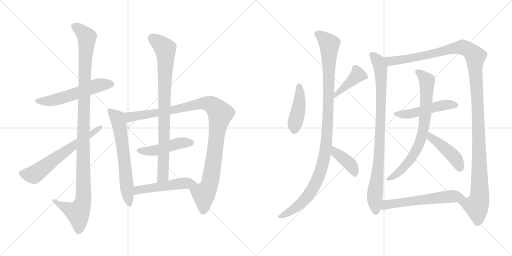
t = 0.00 s
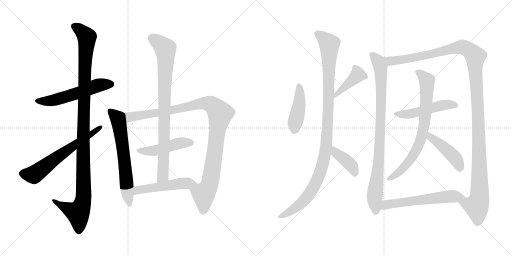
t = 2.96 s
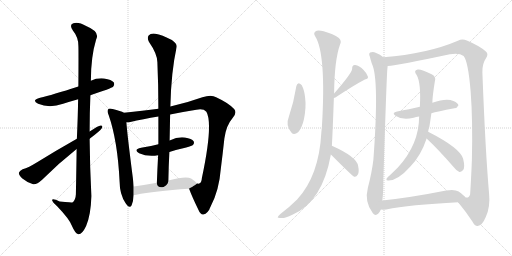
t = 5.93 s
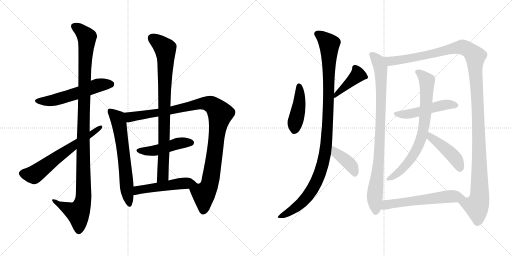
t = 8.89 s
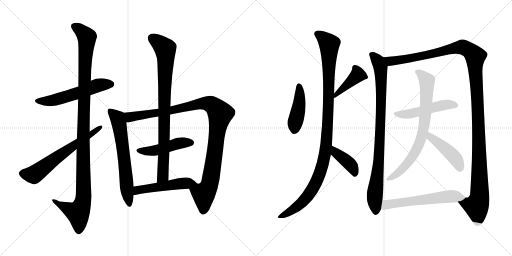
t = 11.85 s
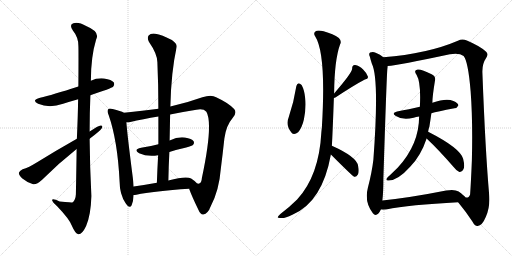
t = 14.82 s

The animated SVG that drew these frames (rendered in a browser with its animation timeline set to each time). Animation: 18 CSS @keyframes rules; one cycle of 14.82 s.

<svg version="1.1" viewBox="0 0 2048 1024" xmlns="http://www.w3.org/2000/svg">
  <g stroke="lightgray" stroke-dasharray="1,1" stroke-width="1" transform="scale(4, 4)">
    <line x1="0" y1="0" x2="256" y2="256"></line>
    <line x1="256" y1="0" x2="0" y2="256"></line>
    <line x1="128" y1="0" x2="128" y2="256"></line>
    <line x1="0" y1="128" x2="256" y2="128"></line>
    <line x1="256" y1="0" x2="512" y2="256"></line>
    <line x1="512" y1="0" x2="256" y2="256"></line>
    <line x1="384" y1="0" x2="384" y2="256"></line>
    <line x1="256" y1="128" x2="512" y2="128"></line>
  </g>
<g transform="scale(1, -1) translate(0, -850)">
   <style type="text/css">
    @keyframes keyframes0 {
      from {
       stroke: black;
       stroke-dashoffset: 557;
       stroke-width: 128;
       }
       64% {
       animation-timing-function: step-end;
       stroke: black;
       stroke-dashoffset: 0;
       stroke-width: 128;
       }
       to {
       stroke: black;
       stroke-width: 1024;
       }
       }
       #make-me-a-hanzi-animation-0 {
         animation: keyframes0 0.703288s both;
         animation-delay: 0.000000s;
         animation-timing-function: linear;
       }
    @keyframes keyframes1 {
      from {
       stroke: black;
       stroke-dashoffset: 1135;
       stroke-width: 128;
       }
       79% {
       animation-timing-function: step-end;
       stroke: black;
       stroke-dashoffset: 0;
       stroke-width: 128;
       }
       to {
       stroke: black;
       stroke-width: 1024;
       }
       }
       #make-me-a-hanzi-animation-1 {
         animation: keyframes1 1.173665s both;
         animation-delay: 0.703288s;
         animation-timing-function: linear;
       }
    @keyframes keyframes2 {
      from {
       stroke: black;
       stroke-dashoffset: 631;
       stroke-width: 128;
       }
       67% {
       animation-timing-function: step-end;
       stroke: black;
       stroke-dashoffset: 0;
       stroke-width: 128;
       }
       to {
       stroke: black;
       stroke-width: 1024;
       }
       }
       #make-me-a-hanzi-animation-2 {
         animation: keyframes2 0.763509s both;
         animation-delay: 1.876953s;
         animation-timing-function: linear;
       }
    @keyframes keyframes3 {
      from {
       stroke: black;
       stroke-dashoffset: 643;
       stroke-width: 128;
       }
       68% {
       animation-timing-function: step-end;
       stroke: black;
       stroke-dashoffset: 0;
       stroke-width: 128;
       }
       to {
       stroke: black;
       stroke-width: 1024;
       }
       }
       #make-me-a-hanzi-animation-3 {
         animation: keyframes3 0.773275s both;
         animation-delay: 2.640462s;
         animation-timing-function: linear;
       }
    @keyframes keyframes4 {
      from {
       stroke: black;
       stroke-dashoffset: 1054;
       stroke-width: 128;
       }
       77% {
       animation-timing-function: step-end;
       stroke: black;
       stroke-dashoffset: 0;
       stroke-width: 128;
       }
       to {
       stroke: black;
       stroke-width: 1024;
       }
       }
       #make-me-a-hanzi-animation-4 {
         animation: keyframes4 1.107747s both;
         animation-delay: 3.413737s;
         animation-timing-function: linear;
       }
    @keyframes keyframes5 {
      from {
       stroke: black;
       stroke-dashoffset: 466;
       stroke-width: 128;
       }
       60% {
       animation-timing-function: step-end;
       stroke: black;
       stroke-dashoffset: 0;
       stroke-width: 128;
       }
       to {
       stroke: black;
       stroke-width: 1024;
       }
       }
       #make-me-a-hanzi-animation-5 {
         animation: keyframes5 0.629232s both;
         animation-delay: 4.521484s;
         animation-timing-function: linear;
       }
    @keyframes keyframes6 {
      from {
       stroke: black;
       stroke-dashoffset: 859;
       stroke-width: 128;
       }
       74% {
       animation-timing-function: step-end;
       stroke: black;
       stroke-dashoffset: 0;
       stroke-width: 128;
       }
       to {
       stroke: black;
       stroke-width: 1024;
       }
       }
       #make-me-a-hanzi-animation-6 {
         animation: keyframes6 0.949056s both;
         animation-delay: 5.150716s;
         animation-timing-function: linear;
       }
    @keyframes keyframes7 {
      from {
       stroke: black;
       stroke-dashoffset: 505;
       stroke-width: 128;
       }
       62% {
       animation-timing-function: step-end;
       stroke: black;
       stroke-dashoffset: 0;
       stroke-width: 128;
       }
       to {
       stroke: black;
       stroke-width: 1024;
       }
       }
       #make-me-a-hanzi-animation-7 {
         animation: keyframes7 0.660970s both;
         animation-delay: 6.099772s;
         animation-timing-function: linear;
       }
    @keyframes keyframes8 {
      from {
       stroke: black;
       stroke-dashoffset: 433;
       stroke-width: 128;
       }
       58% {
       animation-timing-function: step-end;
       stroke: black;
       stroke-dashoffset: 0;
       stroke-width: 128;
       }
       to {
       stroke: black;
       stroke-width: 1024;
       }
       }
       #make-me-a-hanzi-animation-8 {
         animation: keyframes8 0.602376s both;
         animation-delay: 6.760742s;
         animation-timing-function: linear;
       }
    @keyframes keyframes9 {
      from {
       stroke: black;
       stroke-dashoffset: 420;
       stroke-width: 128;
       }
       58% {
       animation-timing-function: step-end;
       stroke: black;
       stroke-dashoffset: 0;
       stroke-width: 128;
       }
       to {
       stroke: black;
       stroke-width: 1024;
       }
       }
       #make-me-a-hanzi-animation-9 {
         animation: keyframes9 0.591797s both;
         animation-delay: 7.363118s;
         animation-timing-function: linear;
       }
    @keyframes keyframes10 {
      from {
       stroke: black;
       stroke-dashoffset: 1085;
       stroke-width: 128;
       }
       78% {
       animation-timing-function: step-end;
       stroke: black;
       stroke-dashoffset: 0;
       stroke-width: 128;
       }
       to {
       stroke: black;
       stroke-width: 1024;
       }
       }
       #make-me-a-hanzi-animation-10 {
         animation: keyframes10 1.132975s both;
         animation-delay: 7.954915s;
         animation-timing-function: linear;
       }
    @keyframes keyframes11 {
      from {
       stroke: black;
       stroke-dashoffset: 403;
       stroke-width: 128;
       }
       57% {
       animation-timing-function: step-end;
       stroke: black;
       stroke-dashoffset: 0;
       stroke-width: 128;
       }
       to {
       stroke: black;
       stroke-width: 1024;
       }
       }
       #make-me-a-hanzi-animation-11 {
         animation: keyframes11 0.577962s both;
         animation-delay: 9.087890s;
         animation-timing-function: linear;
       }
    @keyframes keyframes12 {
      from {
       stroke: black;
       stroke-dashoffset: 896;
       stroke-width: 128;
       }
       74% {
       animation-timing-function: step-end;
       stroke: black;
       stroke-dashoffset: 0;
       stroke-width: 128;
       }
       to {
       stroke: black;
       stroke-width: 1024;
       }
       }
       #make-me-a-hanzi-animation-12 {
         animation: keyframes12 0.979167s both;
         animation-delay: 9.665852s;
         animation-timing-function: linear;
       }
    @keyframes keyframes13 {
      from {
       stroke: black;
       stroke-dashoffset: 1305;
       stroke-width: 128;
       }
       81% {
       animation-timing-function: step-end;
       stroke: black;
       stroke-dashoffset: 0;
       stroke-width: 128;
       }
       to {
       stroke: black;
       stroke-width: 1024;
       }
       }
       #make-me-a-hanzi-animation-13 {
         animation: keyframes13 1.312012s both;
         animation-delay: 10.645019s;
         animation-timing-function: linear;
       }
    @keyframes keyframes14 {
      from {
       stroke: black;
       stroke-dashoffset: 500;
       stroke-width: 128;
       }
       62% {
       animation-timing-function: step-end;
       stroke: black;
       stroke-dashoffset: 0;
       stroke-width: 128;
       }
       to {
       stroke: black;
       stroke-width: 1024;
       }
       }
       #make-me-a-hanzi-animation-14 {
         animation: keyframes14 0.656901s both;
         animation-delay: 11.957031s;
         animation-timing-function: linear;
       }
    @keyframes keyframes15 {
      from {
       stroke: black;
       stroke-dashoffset: 752;
       stroke-width: 128;
       }
       71% {
       animation-timing-function: step-end;
       stroke: black;
       stroke-dashoffset: 0;
       stroke-width: 128;
       }
       to {
       stroke: black;
       stroke-width: 1024;
       }
       }
       #make-me-a-hanzi-animation-15 {
         animation: keyframes15 0.861979s both;
         animation-delay: 12.613932s;
         animation-timing-function: linear;
       }
    @keyframes keyframes16 {
      from {
       stroke: black;
       stroke-dashoffset: 443;
       stroke-width: 128;
       }
       59% {
       animation-timing-function: step-end;
       stroke: black;
       stroke-dashoffset: 0;
       stroke-width: 128;
       }
       to {
       stroke: black;
       stroke-width: 1024;
       }
       }
       #make-me-a-hanzi-animation-16 {
         animation: keyframes16 0.610514s both;
         animation-delay: 13.475911s;
         animation-timing-function: linear;
       }
    @keyframes keyframes17 {
      from {
       stroke: black;
       stroke-dashoffset: 590;
       stroke-width: 128;
       }
       66% {
       animation-timing-function: step-end;
       stroke: black;
       stroke-dashoffset: 0;
       stroke-width: 128;
       }
       to {
       stroke: black;
       stroke-width: 1024;
       }
       }
       #make-me-a-hanzi-animation-17 {
         animation: keyframes17 0.730143s both;
         animation-delay: 14.086425s;
         animation-timing-function: linear;
       }
</style>
<path d="M 361.5 469.0 Q 445.5 497.0 452.5 503.0 Q 459.5 512.0 455.5 520.0 Q 446.5 532.0 416.5 536.0 Q 388.5 539.0 363.5 527.0 L 313.5 504.0 Q 207.5 470.0 160.5 459.0 Q 123.5 449.0 152.5 435.0 Q 197.5 416.0 252.5 435.0 Q 280.5 444.0 312.5 453.0 L 361.5 469.0 Z" fill="lightgray"></path> 
<path d="M 306.5 254.0 Q 305.5 173.0 303.5 73.0 Q 302.5 49.0 289.5 40.0 Q 288.5 40.0 238.5 44.0 Q 207.5 60.0 208.5 49.0 Q 209.5 42.0 228.5 25.0 Q 277.5 -26.0 287.5 -53.0 Q 300.5 -84.0 313.5 -87.0 Q 328.5 -88.0 344.5 -54.0 Q 363.5 -9.0 365.5 66.0 Q 359.5 181.0 358.5 295.0 L 358.5 324.0 Q 358.5 397.0 361.5 469.0 L 363.5 527.0 Q 363.5 623.0 384.5 692.0 Q 400.5 723.0 346.5 745.0 Q 312.5 764.0 293.5 757.0 Q 275.5 751.0 291.5 728.0 Q 313.5 701.0 313.5 667.0 Q 314.5 649.0 313.5 504.0 L 312.5 453.0 Q 311.5 386.0 307.5 295.0 L 306.5 254.0 Z" fill="lightgray"></path> 
<path d="M 358.5 295.0 Q 398.5 325.0 406.5 336.0 Q 413.5 349.0 402.5 348.0 Q 393.5 348.0 358.5 324.0 L 307.5 295.0 Q 222.5 247.0 148.5 201.0 Q 114.5 180.0 90.5 173.0 Q 77.5 167.0 75.5 159.0 Q 74.5 150.0 89.5 136.0 Q 108.5 120.0 132.5 113.0 Q 145.5 110.0 168.5 131.0 Q 234.5 197.0 306.5 254.0 L 358.5 295.0 Z" fill="lightgray"></path> 
<path d="M 495.5 399.0 Q 483.5 406.0 450.5 414.0 Q 437.5 418.0 433.5 414.0 Q 426.5 407.0 434.5 390.0 Q 470.5 287.0 478.5 122.0 Q 478.5 73.0 502.5 37.0 Q 518.5 13.0 526.5 29.0 Q 533.5 45.0 534.5 70.0 L 534.5 104.0 Q 533.5 120.0 531.5 137.0 Q 509.5 308.0 505.5 361.0 C 502.5 391.0 502.5 396.0 495.5 399.0 Z" fill="lightgray"></path> 
<path d="M 633.5 415.0 Q 572.5 408.0 495.5 399.0 C 465.5 396.0 475.5 357.0 505.5 361.0 Q 512.5 360.0 521.5 362.0 Q 570.5 374.0 633.5 384.0 L 680.5 392.0 Q 728.5 402.0 785.5 411.0 Q 813.5 417.0 825.5 403.0 Q 853.5 355.0 807.5 138.0 Q 806.5 119.0 796.5 116.0 Q 795.5 115.0 788.5 116.0 C 764.5 98.0 755.5 97.0 756.5 95.0 Q 766.5 67.0 793.5 11.0 Q 802.5 -10.0 813.5 -8.0 Q 831.5 -5.0 842.5 24.0 Q 876.5 88.0 883.5 177.0 Q 890.5 232.0 897.5 296.0 Q 904.5 348.0 930.5 378.0 Q 949.5 399.0 936.5 414.0 Q 914.5 438.0 864.5 461.0 Q 845.5 473.0 809.5 461.0 Q 748.5 439.0 681.5 424.0 L 633.5 415.0 Z" fill="lightgray"></path> 
<path d="M 677.5 242.0 Q 708.5 252.0 744.5 260.0 Q 768.5 267.0 771.5 270.0 Q 778.5 277.0 774.5 285.0 Q 767.5 295.0 739.5 300.0 Q 711.5 304.0 678.5 288.0 L 633.5 273.0 Q 600.5 264.0 564.5 259.0 Q 531.5 252.0 556.5 237.0 Q 589.5 222.0 632.5 229.0 L 677.5 242.0 Z" fill="lightgray"></path> 
<path d="M 681.5 424.0 Q 684.5 562.0 706.5 662.0 Q 709.5 674.0 687.5 690.0 Q 647.5 711.0 621.5 715.0 Q 603.5 718.0 594.5 708.0 Q 587.5 699.0 595.5 683.0 Q 629.5 634.0 629.5 601.0 Q 633.5 513.0 633.5 415.0 L 633.5 384.0 Q 633.5 330.0 633.5 273.0 L 632.5 229.0 Q 629.5 177.0 627.5 119.0 C 626.5 89.0 672.5 98.0 673.5 128.0 Q 674.5 186.0 677.5 242.0 L 678.5 288.0 Q 679.5 340.0 680.5 392.0 L 681.5 424.0 Z" fill="lightgray"></path> 
<path d="M 534.5 70.0 Q 538.5 70.0 545.5 71.0 Q 614.5 86.0 756.5 95.0 C 786.5 97.0 804.5 98.0 788.5 116.0 Q 781.5 125.0 764.5 136.0 Q 745.5 148.0 673.5 128.0 L 627.5 119.0 Q 578.5 110.0 534.5 104.0 C 504.5 100.0 504.5 68.0 534.5 70.0 Z" fill="lightgray"></path> 
<path d="M 1185.5 506.0 Q 1175.5 442.0 1154.5 380.0 Q 1141.5 350.0 1165.5 320.0 Q 1175.5 307.0 1192.5 321.0 Q 1208.5 340.0 1215.5 372.0 Q 1225.5 421.0 1220.5 459.0 Q 1217.5 490.0 1206.5 510.0 Q 1199.5 517.0 1194.5 517.0 Q 1187.5 514.0 1185.5 506.0 Z" fill="lightgray"></path> 
<path d="M 1335.5 458.0 Q 1338.5 459.0 1341.5 460.0 Q 1420.5 512.0 1459.5 532.0 Q 1474.5 535.0 1471.5 544.0 Q 1467.5 557.0 1452.5 572.0 Q 1437.5 588.0 1420.5 590.0 Q 1408.5 591.0 1408.5 575.0 Q 1409.5 560.0 1336.5 476.0 C 1316.5 453.0 1314.5 451.0 1335.5 458.0 Z" fill="lightgray"></path> 
<path d="M 1327.5 267.0 Q 1330.5 318.0 1335.5 458.0 L 1336.5 476.0 Q 1337.5 609.0 1360.5 673.0 Q 1367.5 686.0 1355.5 698.0 Q 1333.5 714.0 1294.5 725.0 Q 1269.5 731.0 1261.5 724.0 Q 1252.5 717.0 1260.5 705.0 Q 1305.5 635.0 1287.5 341.0 Q 1286.5 332.0 1285.5 322.0 Q 1276.5 147.0 1188.5 52.0 Q 1160.5 24.0 1121.5 -6.0 Q 1111.5 -15.0 1110.5 -19.0 Q 1111.5 -23.0 1123.5 -22.0 Q 1136.5 -25.0 1169.5 -9.0 Q 1289.5 42.0 1323.5 232.0 L 1327.5 267.0 Z" fill="lightgray"></path> 
<path d="M 1323.5 232.0 Q 1410.5 145.0 1416.5 143.0 L 1418.5 143.0 Q 1425.5 142.0 1431.5 152.0 Q 1437.5 162.0 1432.5 186.0 Q 1428.5 222.0 1327.5 267.0 C 1300.5 279.0 1302.5 253.0 1323.5 232.0 Z" fill="lightgray"></path> 
<path d="M 1533.5 621.0 Q 1521.5 633.0 1502.5 639.0 Q 1492.5 645.0 1480.5 640.0 Q 1473.5 636.0 1479.5 623.0 Q 1482.5 610.0 1487.5 595.0 Q 1517.5 535.0 1493.5 211.0 Q 1487.5 160.0 1471.5 99.0 Q 1456.5 42.0 1491.5 -3.0 Q 1501.5 -16.0 1513.5 -4.0 Q 1519.5 3.0 1523.5 12.0 L 1529.5 48.0 Q 1533.5 82.0 1533.5 136.0 Q 1546.5 548.0 1549.5 575.0 Q 1550.5 582.0 1550.5 586.0 C 1552.5 607.0 1552.5 607.0 1533.5 621.0 Z" fill="lightgray"></path> 
<path d="M 1832.5 41.0 Q 1865.5 1.0 1889.5 -36.0 Q 1899.5 -55.0 1910.5 -54.0 Q 1928.5 -53.0 1943.5 -17.0 Q 1961.5 23.0 1956.5 73.0 Q 1941.5 244.0 1929.5 561.0 Q 1928.5 595.0 1944.5 618.0 Q 1954.5 633.0 1944.5 643.0 Q 1923.5 664.0 1867.5 688.0 Q 1848.5 697.0 1831.5 687.0 Q 1710.5 635.0 1533.5 621.0 C 1503.5 618.0 1520.5 582.0 1550.5 586.0 Q 1593.5 589.0 1799.5 633.0 Q 1836.5 640.0 1854.5 626.0 Q 1872.5 605.0 1882.5 485.0 Q 1891.5 367.0 1887.5 209.0 Q 1883.5 113.0 1880.5 73.0 Q 1876.5 57.0 1862.5 60.0 C 1843.5 37.0 1825.5 49.0 1832.5 41.0 Z" fill="lightgray"></path> 
<path d="M 1725.5 397.0 Q 1747.5 404.0 1817.5 417.0 Q 1827.5 417.0 1833.5 428.0 Q 1833.5 438.0 1813.5 446.0 Q 1786.5 459.0 1729.5 439.0 L 1679.5 423.0 Q 1657.5 419.0 1635.5 413.0 Q 1613.5 409.0 1588.5 404.0 Q 1563.5 398.0 1583.5 386.0 Q 1610.5 368.0 1654.5 379.0 Q 1663.5 382.0 1676.5 384.0 L 1725.5 397.0 Z" fill="lightgray"></path> 
<path d="M 1712.5 323.0 Q 1713.5 333.0 1717.5 343.0 Q 1721.5 368.0 1725.5 397.0 L 1729.5 439.0 Q 1729.5 464.0 1739.5 525.0 Q 1745.5 544.0 1726.5 553.0 Q 1683.5 575.0 1670.5 572.0 Q 1652.5 569.0 1666.5 550.0 Q 1684.5 520.0 1679.5 423.0 L 1676.5 384.0 Q 1676.5 273.0 1591.5 180.0 L 1559.5 149.0 Q 1547.5 140.0 1545.5 134.0 Q 1544.5 127.0 1554.5 128.0 Q 1591.5 128.0 1641.5 184.0 Q 1683.5 227.0 1706.5 296.0 L 1712.5 323.0 Z" fill="lightgray"></path> 
<path d="M 1706.5 296.0 Q 1755.5 250.0 1813.5 183.0 Q 1825.5 167.0 1837.5 162.0 Q 1844.5 161.0 1851.5 169.0 Q 1861.5 179.0 1852.5 215.0 Q 1840.5 258.0 1712.5 323.0 C 1685.5 337.0 1684.5 317.0 1706.5 296.0 Z" fill="lightgray"></path> 
<path d="M 1523.5 12.0 Q 1530.5 11.0 1544.5 12.0 Q 1637.5 31.0 1832.5 41.0 C 1862.5 43.0 1878.5 43.0 1862.5 60.0 Q 1855.5 69.0 1834.5 84.0 Q 1818.5 94.0 1784.5 88.0 Q 1643.5 60.0 1529.5 48.0 C 1499.5 45.0 1493.5 13.0 1523.5 12.0 Z" fill="lightgray"></path> 
      <clipPath id="make-me-a-hanzi-clip-0">
      <path d="M 361.5 469.0 Q 445.5 497.0 452.5 503.0 Q 459.5 512.0 455.5 520.0 Q 446.5 532.0 416.5 536.0 Q 388.5 539.0 363.5 527.0 L 313.5 504.0 Q 207.5 470.0 160.5 459.0 Q 123.5 449.0 152.5 435.0 Q 197.5 416.0 252.5 435.0 Q 280.5 444.0 312.5 453.0 L 361.5 469.0 Z" fill="lightgray"></path>
      </clipPath>
      <path clip-path="url(#make-me-a-hanzi-clip-0)" d="M 153.5 448.0 L 212.5 449.0 L 398.5 510.0 L 444.5 512.0 " fill="none" id="make-me-a-hanzi-animation-0" stroke-dasharray="429 858" stroke-linecap="round"></path>

      <clipPath id="make-me-a-hanzi-clip-1">
      <path d="M 306.5 254.0 Q 305.5 173.0 303.5 73.0 Q 302.5 49.0 289.5 40.0 Q 288.5 40.0 238.5 44.0 Q 207.5 60.0 208.5 49.0 Q 209.5 42.0 228.5 25.0 Q 277.5 -26.0 287.5 -53.0 Q 300.5 -84.0 313.5 -87.0 Q 328.5 -88.0 344.5 -54.0 Q 363.5 -9.0 365.5 66.0 Q 359.5 181.0 358.5 295.0 L 358.5 324.0 Q 358.5 397.0 361.5 469.0 L 363.5 527.0 Q 363.5 623.0 384.5 692.0 Q 400.5 723.0 346.5 745.0 Q 312.5 764.0 293.5 757.0 Q 275.5 751.0 291.5 728.0 Q 313.5 701.0 313.5 667.0 Q 314.5 649.0 313.5 504.0 L 312.5 453.0 Q 311.5 386.0 307.5 295.0 L 306.5 254.0 Z" fill="lightgray"></path>
      </clipPath>
      <path clip-path="url(#make-me-a-hanzi-clip-1)" d="M 299.5 742.0 L 316.5 734.0 L 347.5 702.0 L 336.5 517.0 L 333.5 58.0 L 326.5 26.0 L 311.5 -1.0 L 214.5 46.0 " fill="none" id="make-me-a-hanzi-animation-1" stroke-dasharray="1007 2014" stroke-linecap="round"></path>

      <clipPath id="make-me-a-hanzi-clip-2">
      <path d="M 358.5 295.0 Q 398.5 325.0 406.5 336.0 Q 413.5 349.0 402.5 348.0 Q 393.5 348.0 358.5 324.0 L 307.5 295.0 Q 222.5 247.0 148.5 201.0 Q 114.5 180.0 90.5 173.0 Q 77.5 167.0 75.5 159.0 Q 74.5 150.0 89.5 136.0 Q 108.5 120.0 132.5 113.0 Q 145.5 110.0 168.5 131.0 Q 234.5 197.0 306.5 254.0 L 358.5 295.0 Z" fill="lightgray"></path>
      </clipPath>
      <path clip-path="url(#make-me-a-hanzi-clip-2)" d="M 87.5 157.0 L 139.5 153.0 L 401.5 341.0 " fill="none" id="make-me-a-hanzi-animation-2" stroke-dasharray="503 1006" stroke-linecap="round"></path>

      <clipPath id="make-me-a-hanzi-clip-3">
      <path d="M 495.5 399.0 Q 483.5 406.0 450.5 414.0 Q 437.5 418.0 433.5 414.0 Q 426.5 407.0 434.5 390.0 Q 470.5 287.0 478.5 122.0 Q 478.5 73.0 502.5 37.0 Q 518.5 13.0 526.5 29.0 Q 533.5 45.0 534.5 70.0 L 534.5 104.0 Q 533.5 120.0 531.5 137.0 Q 509.5 308.0 505.5 361.0 C 502.5 391.0 502.5 396.0 495.5 399.0 Z" fill="lightgray"></path>
      </clipPath>
      <path clip-path="url(#make-me-a-hanzi-clip-3)" d="M 439.5 407.0 L 469.5 378.0 L 475.5 360.0 L 515.5 36.0 " fill="none" id="make-me-a-hanzi-animation-3" stroke-dasharray="515 1030" stroke-linecap="round"></path>

      <clipPath id="make-me-a-hanzi-clip-4">
      <path d="M 633.5 415.0 Q 572.5 408.0 495.5 399.0 C 465.5 396.0 475.5 357.0 505.5 361.0 Q 512.5 360.0 521.5 362.0 Q 570.5 374.0 633.5 384.0 L 680.5 392.0 Q 728.5 402.0 785.5 411.0 Q 813.5 417.0 825.5 403.0 Q 853.5 355.0 807.5 138.0 Q 806.5 119.0 796.5 116.0 Q 795.5 115.0 788.5 116.0 C 764.5 98.0 755.5 97.0 756.5 95.0 Q 766.5 67.0 793.5 11.0 Q 802.5 -10.0 813.5 -8.0 Q 831.5 -5.0 842.5 24.0 Q 876.5 88.0 883.5 177.0 Q 890.5 232.0 897.5 296.0 Q 904.5 348.0 930.5 378.0 Q 949.5 399.0 936.5 414.0 Q 914.5 438.0 864.5 461.0 Q 845.5 473.0 809.5 461.0 Q 748.5 439.0 681.5 424.0 L 633.5 415.0 Z" fill="lightgray"></path>
      </clipPath>
      <path clip-path="url(#make-me-a-hanzi-clip-4)" d="M 504.5 395.0 L 523.5 383.0 L 670.5 405.0 L 824.5 437.0 L 845.5 432.0 L 876.5 402.0 L 880.5 395.0 L 846.5 155.0 L 837.5 110.0 L 814.5 71.0 L 813.5 8.0 " fill="none" id="make-me-a-hanzi-animation-4" stroke-dasharray="926 1852" stroke-linecap="round"></path>

      <clipPath id="make-me-a-hanzi-clip-5">
      <path d="M 677.5 242.0 Q 708.5 252.0 744.5 260.0 Q 768.5 267.0 771.5 270.0 Q 778.5 277.0 774.5 285.0 Q 767.5 295.0 739.5 300.0 Q 711.5 304.0 678.5 288.0 L 633.5 273.0 Q 600.5 264.0 564.5 259.0 Q 531.5 252.0 556.5 237.0 Q 589.5 222.0 632.5 229.0 L 677.5 242.0 Z" fill="lightgray"></path>
      </clipPath>
      <path clip-path="url(#make-me-a-hanzi-clip-5)" d="M 557.5 249.0 L 607.5 246.0 L 717.5 277.0 L 763.5 279.0 " fill="none" id="make-me-a-hanzi-animation-5" stroke-dasharray="338 676" stroke-linecap="round"></path>

      <clipPath id="make-me-a-hanzi-clip-6">
      <path d="M 681.5 424.0 Q 684.5 562.0 706.5 662.0 Q 709.5 674.0 687.5 690.0 Q 647.5 711.0 621.5 715.0 Q 603.5 718.0 594.5 708.0 Q 587.5 699.0 595.5 683.0 Q 629.5 634.0 629.5 601.0 Q 633.5 513.0 633.5 415.0 L 633.5 384.0 Q 633.5 330.0 633.5 273.0 L 632.5 229.0 Q 629.5 177.0 627.5 119.0 C 626.5 89.0 672.5 98.0 673.5 128.0 Q 674.5 186.0 677.5 242.0 L 678.5 288.0 Q 679.5 340.0 680.5 392.0 L 681.5 424.0 Z" fill="lightgray"></path>
      </clipPath>
      <path clip-path="url(#make-me-a-hanzi-clip-6)" d="M 608.5 698.0 L 660.5 656.0 L 663.5 619.0 L 651.5 147.0 L 633.5 127.0 " fill="none" id="make-me-a-hanzi-animation-6" stroke-dasharray="731 1462" stroke-linecap="round"></path>

      <clipPath id="make-me-a-hanzi-clip-7">
      <path d="M 534.5 70.0 Q 538.5 70.0 545.5 71.0 Q 614.5 86.0 756.5 95.0 C 786.5 97.0 804.5 98.0 788.5 116.0 Q 781.5 125.0 764.5 136.0 Q 745.5 148.0 673.5 128.0 L 627.5 119.0 Q 578.5 110.0 534.5 104.0 C 504.5 100.0 504.5 68.0 534.5 70.0 Z" fill="lightgray"></path>
      </clipPath>
      <path clip-path="url(#make-me-a-hanzi-clip-7)" d="M 539.5 76.0 L 551.5 89.0 L 590.5 97.0 L 710.5 115.0 L 780.5 117.0 " fill="none" id="make-me-a-hanzi-animation-7" stroke-dasharray="377 754" stroke-linecap="round"></path>

      <clipPath id="make-me-a-hanzi-clip-8">
      <path d="M 1185.5 506.0 Q 1175.5 442.0 1154.5 380.0 Q 1141.5 350.0 1165.5 320.0 Q 1175.5 307.0 1192.5 321.0 Q 1208.5 340.0 1215.5 372.0 Q 1225.5 421.0 1220.5 459.0 Q 1217.5 490.0 1206.5 510.0 Q 1199.5 517.0 1194.5 517.0 Q 1187.5 514.0 1185.5 506.0 Z" fill="lightgray"></path>
      </clipPath>
      <path clip-path="url(#make-me-a-hanzi-clip-8)" d="M 1196.5 506.0 L 1196.5 426.0 L 1179.5 358.0 L 1178.5 331.0 " fill="none" id="make-me-a-hanzi-animation-8" stroke-dasharray="305 610" stroke-linecap="round"></path>

      <clipPath id="make-me-a-hanzi-clip-9">
      <path d="M 1335.5 458.0 Q 1338.5 459.0 1341.5 460.0 Q 1420.5 512.0 1459.5 532.0 Q 1474.5 535.0 1471.5 544.0 Q 1467.5 557.0 1452.5 572.0 Q 1437.5 588.0 1420.5 590.0 Q 1408.5 591.0 1408.5 575.0 Q 1409.5 560.0 1336.5 476.0 C 1316.5 453.0 1314.5 451.0 1335.5 458.0 Z" fill="lightgray"></path>
      </clipPath>
      <path clip-path="url(#make-me-a-hanzi-clip-9)" d="M 1461.5 542.0 L 1431.5 550.0 L 1361.5 485.0 L 1349.5 482.0 L 1347.5 470.0 L 1337.5 462.0 " fill="none" id="make-me-a-hanzi-animation-9" stroke-dasharray="292 584" stroke-linecap="round"></path>

      <clipPath id="make-me-a-hanzi-clip-10">
      <path d="M 1327.5 267.0 Q 1330.5 318.0 1335.5 458.0 L 1336.5 476.0 Q 1337.5 609.0 1360.5 673.0 Q 1367.5 686.0 1355.5 698.0 Q 1333.5 714.0 1294.5 725.0 Q 1269.5 731.0 1261.5 724.0 Q 1252.5 717.0 1260.5 705.0 Q 1305.5 635.0 1287.5 341.0 Q 1286.5 332.0 1285.5 322.0 Q 1276.5 147.0 1188.5 52.0 Q 1160.5 24.0 1121.5 -6.0 Q 1111.5 -15.0 1110.5 -19.0 Q 1111.5 -23.0 1123.5 -22.0 Q 1136.5 -25.0 1169.5 -9.0 Q 1289.5 42.0 1323.5 232.0 L 1327.5 267.0 Z" fill="lightgray"></path>
      </clipPath>
      <path clip-path="url(#make-me-a-hanzi-clip-10)" d="M 1269.5 714.0 L 1317.5 673.0 L 1312.5 385.0 L 1299.5 226.0 L 1270.5 136.0 L 1227.5 61.0 L 1179.5 17.0 L 1117.5 -20.0 " fill="none" id="make-me-a-hanzi-animation-10" stroke-dasharray="957 1914" stroke-linecap="round"></path>

      <clipPath id="make-me-a-hanzi-clip-11">
      <path d="M 1323.5 232.0 Q 1410.5 145.0 1416.5 143.0 L 1418.5 143.0 Q 1425.5 142.0 1431.5 152.0 Q 1437.5 162.0 1432.5 186.0 Q 1428.5 222.0 1327.5 267.0 C 1300.5 279.0 1302.5 253.0 1323.5 232.0 Z" fill="lightgray"></path>
      </clipPath>
      <path clip-path="url(#make-me-a-hanzi-clip-11)" d="M 1337.5 260.0 L 1338.5 248.0 L 1349.5 235.0 L 1407.5 184.0 L 1420.5 155.0 L 1417.5 147.0 " fill="none" id="make-me-a-hanzi-animation-11" stroke-dasharray="275 550" stroke-linecap="round"></path>

      <clipPath id="make-me-a-hanzi-clip-12">
      <path d="M 1533.5 621.0 Q 1521.5 633.0 1502.5 639.0 Q 1492.5 645.0 1480.5 640.0 Q 1473.5 636.0 1479.5 623.0 Q 1482.5 610.0 1487.5 595.0 Q 1517.5 535.0 1493.5 211.0 Q 1487.5 160.0 1471.5 99.0 Q 1456.5 42.0 1491.5 -3.0 Q 1501.5 -16.0 1513.5 -4.0 Q 1519.5 3.0 1523.5 12.0 L 1529.5 48.0 Q 1533.5 82.0 1533.5 136.0 Q 1546.5 548.0 1549.5 575.0 Q 1550.5 582.0 1550.5 586.0 C 1552.5 607.0 1552.5 607.0 1533.5 621.0 Z" fill="lightgray"></path>
      </clipPath>
      <path clip-path="url(#make-me-a-hanzi-clip-12)" d="M 1488.5 631.0 L 1518.5 592.0 L 1524.5 534.0 L 1519.5 259.0 L 1498.5 62.0 L 1502.5 3.0 " fill="none" id="make-me-a-hanzi-animation-12" stroke-dasharray="768 1536" stroke-linecap="round"></path>

      <clipPath id="make-me-a-hanzi-clip-13">
      <path d="M 1832.5 41.0 Q 1865.5 1.0 1889.5 -36.0 Q 1899.5 -55.0 1910.5 -54.0 Q 1928.5 -53.0 1943.5 -17.0 Q 1961.5 23.0 1956.5 73.0 Q 1941.5 244.0 1929.5 561.0 Q 1928.5 595.0 1944.5 618.0 Q 1954.5 633.0 1944.5 643.0 Q 1923.5 664.0 1867.5 688.0 Q 1848.5 697.0 1831.5 687.0 Q 1710.5 635.0 1533.5 621.0 C 1503.5 618.0 1520.5 582.0 1550.5 586.0 Q 1593.5 589.0 1799.5 633.0 Q 1836.5 640.0 1854.5 626.0 Q 1872.5 605.0 1882.5 485.0 Q 1891.5 367.0 1887.5 209.0 Q 1883.5 113.0 1880.5 73.0 Q 1876.5 57.0 1862.5 60.0 C 1843.5 37.0 1825.5 49.0 1832.5 41.0 Z" fill="lightgray"></path>
      </clipPath>
      <path clip-path="url(#make-me-a-hanzi-clip-13)" d="M 1542.5 618.0 L 1552.5 609.0 L 1584.5 608.0 L 1714.5 630.0 L 1848.5 662.0 L 1879.5 648.0 L 1901.5 625.0 L 1916.5 279.0 L 1918.5 62.0 L 1906.5 25.0 L 1841.5 37.0 " fill="none" id="make-me-a-hanzi-animation-13" stroke-dasharray="1177 2354" stroke-linecap="round"></path>

      <clipPath id="make-me-a-hanzi-clip-14">
      <path d="M 1725.5 397.0 Q 1747.5 404.0 1817.5 417.0 Q 1827.5 417.0 1833.5 428.0 Q 1833.5 438.0 1813.5 446.0 Q 1786.5 459.0 1729.5 439.0 L 1679.5 423.0 Q 1657.5 419.0 1635.5 413.0 Q 1613.5 409.0 1588.5 404.0 Q 1563.5 398.0 1583.5 386.0 Q 1610.5 368.0 1654.5 379.0 Q 1663.5 382.0 1676.5 384.0 L 1725.5 397.0 Z" fill="lightgray"></path>
      </clipPath>
      <path clip-path="url(#make-me-a-hanzi-clip-14)" d="M 1584.5 395.0 L 1628.5 393.0 L 1774.5 430.0 L 1823.5 429.0 " fill="none" id="make-me-a-hanzi-animation-14" stroke-dasharray="372 744" stroke-linecap="round"></path>

      <clipPath id="make-me-a-hanzi-clip-15">
      <path d="M 1712.5 323.0 Q 1713.5 333.0 1717.5 343.0 Q 1721.5 368.0 1725.5 397.0 L 1729.5 439.0 Q 1729.5 464.0 1739.5 525.0 Q 1745.5 544.0 1726.5 553.0 Q 1683.5 575.0 1670.5 572.0 Q 1652.5 569.0 1666.5 550.0 Q 1684.5 520.0 1679.5 423.0 L 1676.5 384.0 Q 1676.5 273.0 1591.5 180.0 L 1559.5 149.0 Q 1547.5 140.0 1545.5 134.0 Q 1544.5 127.0 1554.5 128.0 Q 1591.5 128.0 1641.5 184.0 Q 1683.5 227.0 1706.5 296.0 L 1712.5 323.0 Z" fill="lightgray"></path>
      </clipPath>
      <path clip-path="url(#make-me-a-hanzi-clip-15)" d="M 1671.5 561.0 L 1691.5 547.0 L 1708.5 520.0 L 1691.5 321.0 L 1674.5 268.0 L 1648.5 221.0 L 1597.5 163.0 L 1552.5 134.0 " fill="none" id="make-me-a-hanzi-animation-15" stroke-dasharray="624 1248" stroke-linecap="round"></path>

      <clipPath id="make-me-a-hanzi-clip-16">
      <path d="M 1706.5 296.0 Q 1755.5 250.0 1813.5 183.0 Q 1825.5 167.0 1837.5 162.0 Q 1844.5 161.0 1851.5 169.0 Q 1861.5 179.0 1852.5 215.0 Q 1840.5 258.0 1712.5 323.0 C 1685.5 337.0 1684.5 317.0 1706.5 296.0 Z" fill="lightgray"></path>
      </clipPath>
      <path clip-path="url(#make-me-a-hanzi-clip-16)" d="M 1720.5 314.0 L 1722.5 301.0 L 1790.5 248.0 L 1824.5 213.0 L 1838.5 177.0 " fill="none" id="make-me-a-hanzi-animation-16" stroke-dasharray="315 630" stroke-linecap="round"></path>

      <clipPath id="make-me-a-hanzi-clip-17">
      <path d="M 1523.5 12.0 Q 1530.5 11.0 1544.5 12.0 Q 1637.5 31.0 1832.5 41.0 C 1862.5 43.0 1878.5 43.0 1862.5 60.0 Q 1855.5 69.0 1834.5 84.0 Q 1818.5 94.0 1784.5 88.0 Q 1643.5 60.0 1529.5 48.0 C 1499.5 45.0 1493.5 13.0 1523.5 12.0 Z" fill="lightgray"></path>
      </clipPath>
      <path clip-path="url(#make-me-a-hanzi-clip-17)" d="M 1528.5 17.0 L 1551.5 33.0 L 1652.5 47.0 L 1795.5 65.0 L 1855.5 60.0 " fill="none" id="make-me-a-hanzi-animation-17" stroke-dasharray="462 924" stroke-linecap="round"></path>

</g>
</svg>
